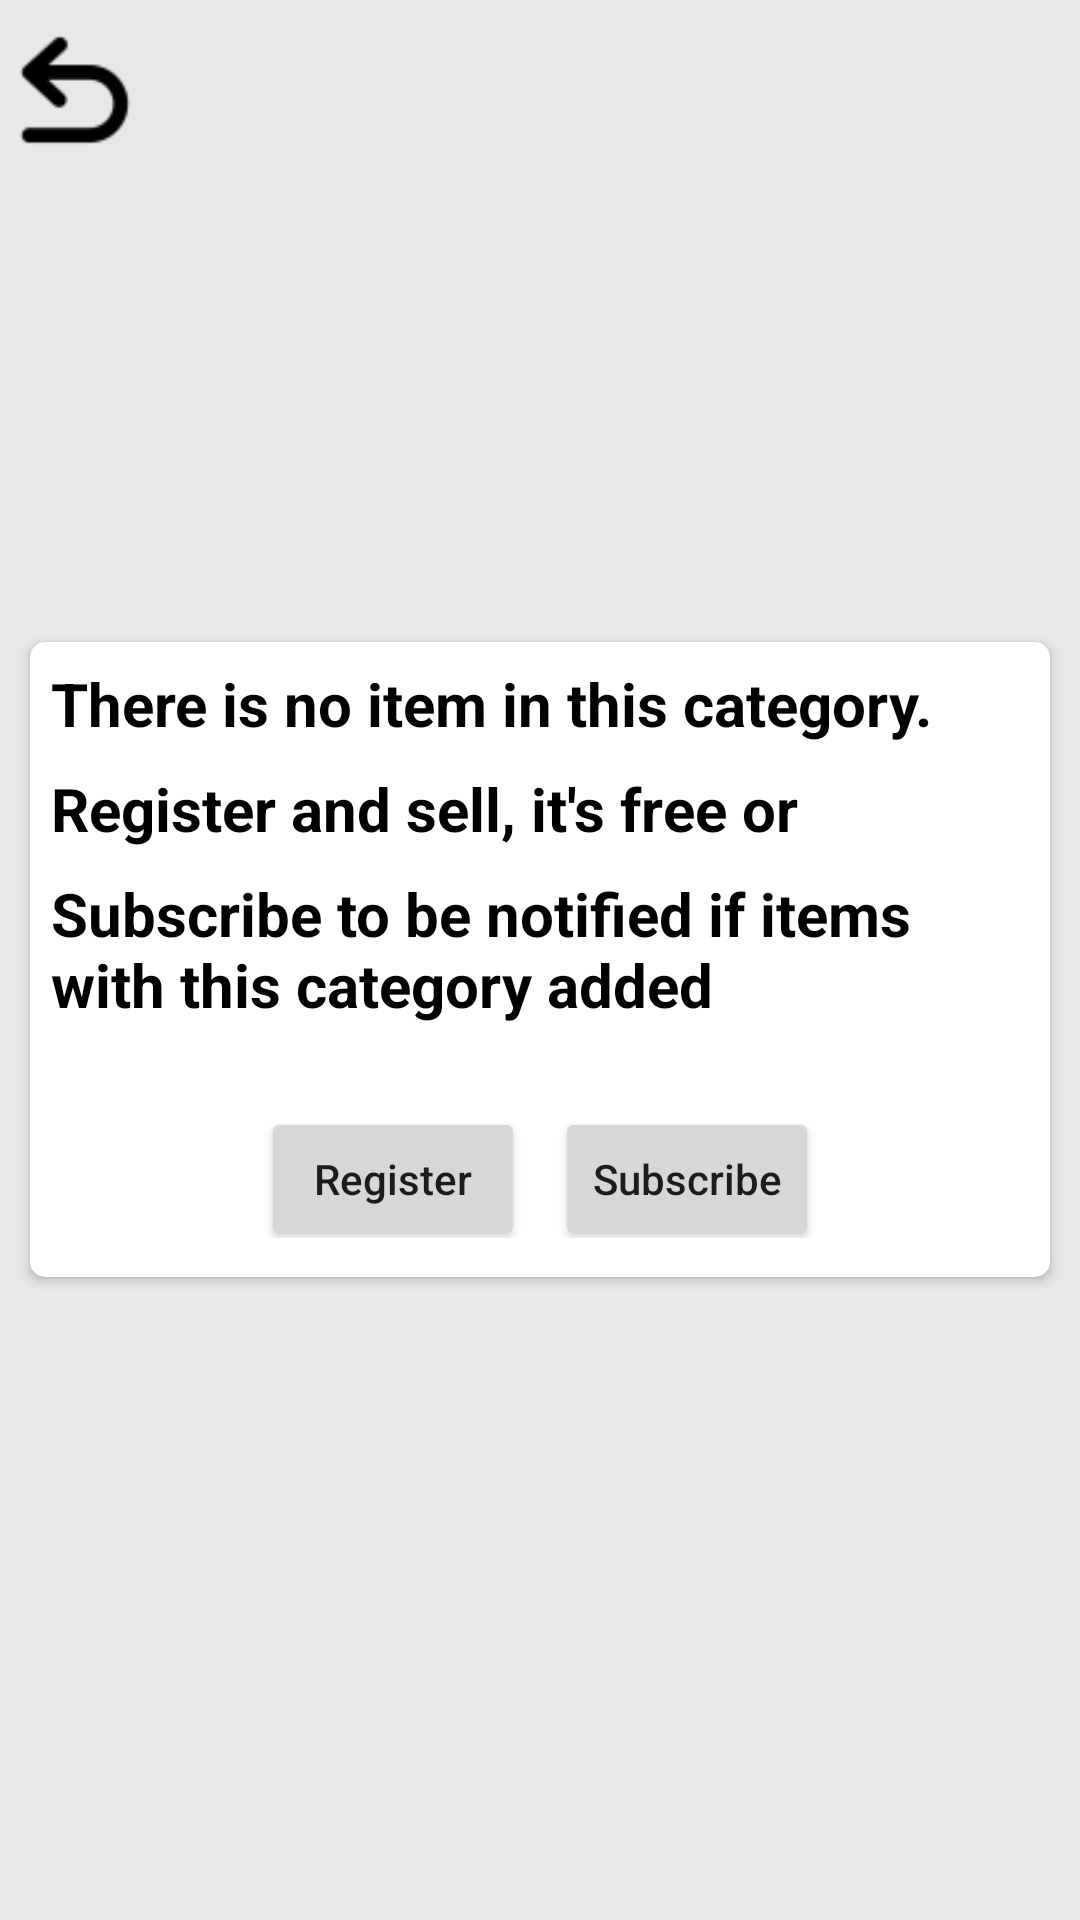

Layout XML and referenced resources for this Android screen:
<!-- AndroidManifest.xml: application theme Theme.Auction -->
<!-- res/layout/fragment_no_item_notify.xml -->
<?xml version="1.0" encoding="utf-8"?>
<FrameLayout xmlns:android="http://schemas.android.com/apk/res/android"
    xmlns:tools="http://schemas.android.com/tools"
    android:layout_width="match_parent"
    android:layout_height="match_parent"
    xmlns:app="http://schemas.android.com/apk/res-auto"
    android:background="@color/gray91"
    tools:context=".no_item_notify">

    <ImageView
        android:id="@+id/go_back"
        android:layout_width="50dp"
        android:layout_height="60dp"
        android:src="@drawable/back"
        />

    <androidx.cardview.widget.CardView
        android:layout_width="wrap_content"
        android:layout_height="wrap_content"
        android:layout_gravity="center"
        android:layout_marginStart="10dp"
        android:layout_marginEnd="10dp"
        app:cardCornerRadius="5dp"
        android:elevation="25dp">

        <LinearLayout
            android:layout_width="wrap_content"
            android:layout_height="wrap_content"
            android:padding="3dp"
            android:orientation="vertical">

            <TextView
                android:layout_width="wrap_content"
                android:layout_height="wrap_content"
                android:textSize="20dp"
                android:padding="4dp"
                android:textColor="@color/black"
                android:textStyle="bold"
                android:text="There is no item in this category."
                />

            <TextView
                android:layout_width="wrap_content"
                android:layout_height="wrap_content"
                android:textSize="20dp"
                android:textColor="@color/black"
                android:padding="4dp"
                android:textStyle="bold"
                android:text="Register and sell, it's free or"
                />


            <TextView
                android:layout_width="wrap_content"
                android:layout_height="wrap_content"
                android:textSize="20dp"
                android:textColor="@color/black"
                android:padding="4dp"
                android:textStyle="bold"
                android:text="Subscribe to be notified if items with this category added"
                />

           <LinearLayout
               android:layout_width="wrap_content"
               android:layout_height="wrap_content"
               android:orientation="horizontal"
               android:padding="10dp"
               android:layout_gravity="center"
               >
               <Button
                   android:id="@+id/register_no_item_page"
                   android:layout_width="wrap_content"
                   android:layout_height="wrap_content"
                   android:layout_marginTop="9dp"
                   android:padding="10dp"
                   android:textAllCaps="false"
                   android:text="Register"
                   android:layout_gravity="center"/>

               <Button
                   android:id="@+id/subscribe_for_item"
                   android:layout_width="wrap_content"
                   android:layout_height="wrap_content"
                   android:layout_marginTop="9dp"
                   android:layout_marginStart="10dp"
                   android:padding="10dp"
                   android:textAllCaps="false"
                   android:text="Subscribe"
                   android:layout_gravity="center"/>

           </LinearLayout>

        </LinearLayout>

    </androidx.cardview.widget.CardView>


</FrameLayout>
<!-- resources referenced by this layout -->
<resources>
  <color name="black">#FF000000</color>
  <color name="gray91">#e8e8e8</color>
  <!-- drawable back: png bitmap (drawable, 871 bytes) -->
  <style name="Theme.Auction" parent="Theme.MaterialComponents.DayNight.NoActionBar">
          
          <item name="colorPrimary">@color/purple_500</item>
          <item name="colorPrimaryVariant">@color/purple_700</item>
          <item name="colorOnPrimary">@color/white</item>
          
          <item name="colorSecondary">@color/teal_200</item>
          <item name="colorSecondaryVariant">@color/teal_700</item>
          <item name="colorOnSecondary">@color/white</item>
          
          <item name="android:statusBarColor">?attr/colorPrimaryVariant</item>
          
      </style>
  <color name="purple_500">#FF6200EE</color>
  <color name="purple_700">#FF3700B3</color>
  <color name="white">#FFFFFFFF</color>
  
      //custom colors
  <color name="teal_200">#FF03DAC5</color>
  <color name="teal_700">#FF018786</color>
</resources>
